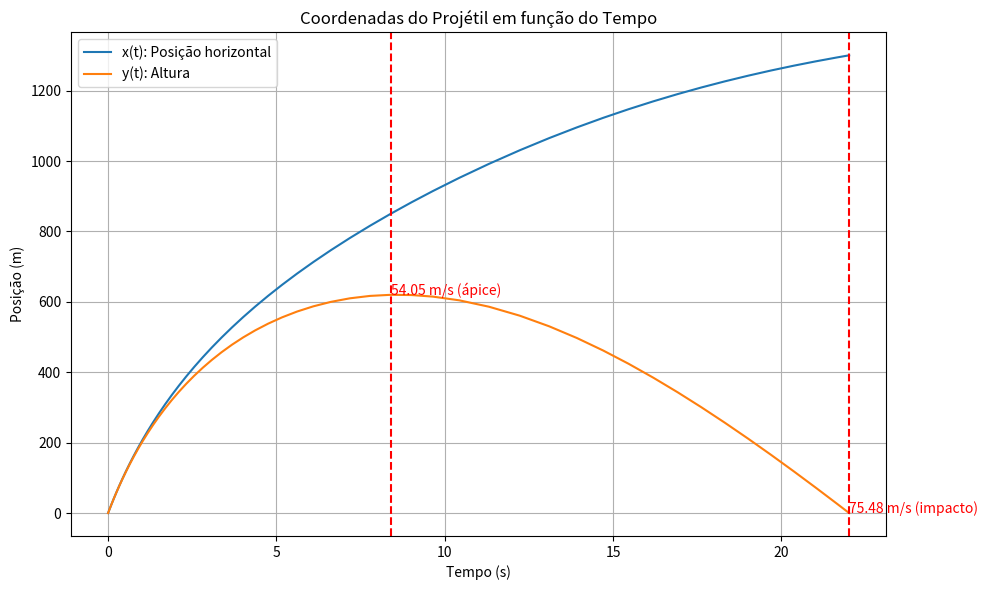

Write Python code to recreate this figure.
import numpy as np
import matplotlib.pyplot as plt
from scipy.integrate import solve_ivp
from scipy.interpolate import interp1d

# Dados para uma Pistola 9mm FMJ unindo diversas fontes

# === Parâmetros Físicos ===
g = 9.81  # gravidade (m/s²)
rho = 1.225  # densidade do ar (kg/m³)
Cd = 0.295  # coeficiente de arrasto para uma esfera
d = 0.00902  # diâmetro do projétil (m)
A = np.pi * (d/2)**2  # área frontal (m²) da bala será um círculo de diâmetro 0,00902m 
m = 0.008  # massa do projétil (kg)

# === Condições Iniciais ===
v0 = 358.0  # velocidade inicial (m/s)
theta_deg = 45.0
theta = np.radians(theta_deg)
vx0 = v0 * np.cos(theta)
vy0 = v0 * np.sin(theta)
y0 = [0, 0, vx0, vy0]  # [x, y, vx, vy]

# === Sistema de EDOs com resistência do ar ===
def projectile_with_drag(t, y):
    x, y_pos, vx, vy = y
    v = np.sqrt(vx**2 + vy**2)
    # Força de arrasto sofrida pelo projétil (Usando situação em que o arrasto é não viscoso)
    # é proporcional à massa de ar deslocada pelo projétil
    # e à velocidade do projétil, daí
    # F ~ Δm⋅v = (ρAv)*v = ρAv²
    # Para igualdade adicionamos um fator de arrasto empírico Cd
    drag = 0.5 * rho * Cd * A * v
    ax = -drag * vx / m
    ay = -g - (drag * vy / m)
    return [vx, vy, ax, ay]

# === Evento para detectar o impacto com o solo ===
def hit_ground(t, y):
    return y[1]  # altura y = 0
hit_ground.terminal = True
hit_ground.direction = -1  # só detectar quando estiver descendo

# === Intervalo de simulação ===
t_span = (0, 60)

# === Resolver o sistema de EDO ===
sol = solve_ivp(
    projectile_with_drag,
    t_span,
    y0,
    events=hit_ground,
    rtol=1e-8,
    atol=1e-8
)

# === Resultados ===
print("Eventos detectados:", sol.t_events)
impact_time = sol.t_events[0][0]

vx_interp = interp1d(sol.t, sol.y[2])
vy_interp = interp1d(sol.t, sol.y[3])
vx_impact = float(vx_interp(impact_time))
vy_impact = float(vy_interp(impact_time))
impact_velocity = np.sqrt(vx_impact**2 + vy_impact**2)

apex_index = np.argmax(sol.y[1])
apex_velocity = np.sqrt(sol.y[2][apex_index]**2 + sol.y[3][apex_index]**2)

print(f"🟢 Velocidade no ponto mais alto: {apex_velocity:.2f} m/s")
print(f"🔴 Velocidade no impacto com o solo: {impact_velocity:.2f} m/s")
print(f"⏱ Tempo de voo até o impacto: {impact_time:.2f} s")

# === Gráficos ===
plt.figure(figsize=(10, 6))
plt.plot(sol.t, sol.y[0], label="x(t): Posição horizontal")
plt.plot(sol.t, sol.y[1], label="y(t): Altura")

# Anotação das velocidades
plt.axvline(sol.t[apex_index], color='red', linestyle='--')
plt.text(sol.t[apex_index], sol.y[1][apex_index], f'{apex_velocity:.2f} m/s (ápice)', color='red')

plt.axvline(impact_time, color='red', linestyle='--')
plt.text(impact_time, 0, f'{impact_velocity:.2f} m/s (impacto)', color='red')

plt.xlabel("Tempo (s)")
plt.ylabel("Posição (m)")
plt.title("Coordenadas do Projétil em função do Tempo")
plt.legend()
plt.grid(True)
plt.tight_layout()
plt.show()

# fig, ax = plt.subplots(2, 1, figsize=(10, 8))

# # Trajetória
# ax[0].plot(sol.y[0], sol.y[1])
# ax[0].set_title("Trajetória do Projétil com Resistência do Ar")
# ax[0].set_xlabel("Distância horizontal (m)")
# ax[0].set_ylabel("Altura (m)")
# ax[0].grid(True)

# # Velocidade
# speed = np.sqrt(sol.y[2]**2 + sol.y[3]**2)
# ax[1].plot(sol.t, speed, label="Velocidade")
# ax[1].axvline(sol.t[apex_index], color='orange', linestyle='--', label="Ponto mais alto")
# ax[1].axvline(impact_time, color='red', linestyle='--', label="Impacto")
# ax[1].set_title("Velocidade ao Longo do Tempo")
# ax[1].set_xlabel("Tempo (s)")
# ax[1].set_ylabel("Velocidade (m/s)")
# ax[1].legend()
# ax[1].grid(True)

# plt.tight_layout()
# plt.show()
